Photos from the image-classification dataset "data" in the GitHub repository brianwolf/UTN-IA-TP. Its 4 classes are: Bulbasaur, Charmander, Pikachu, Squirtle.

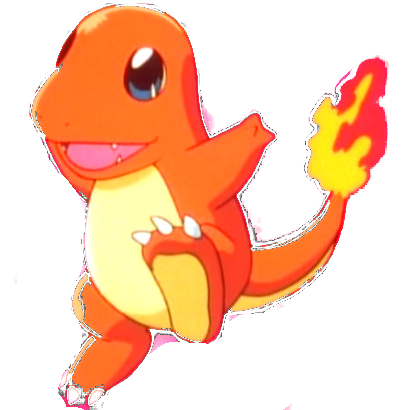
Label: Charmander

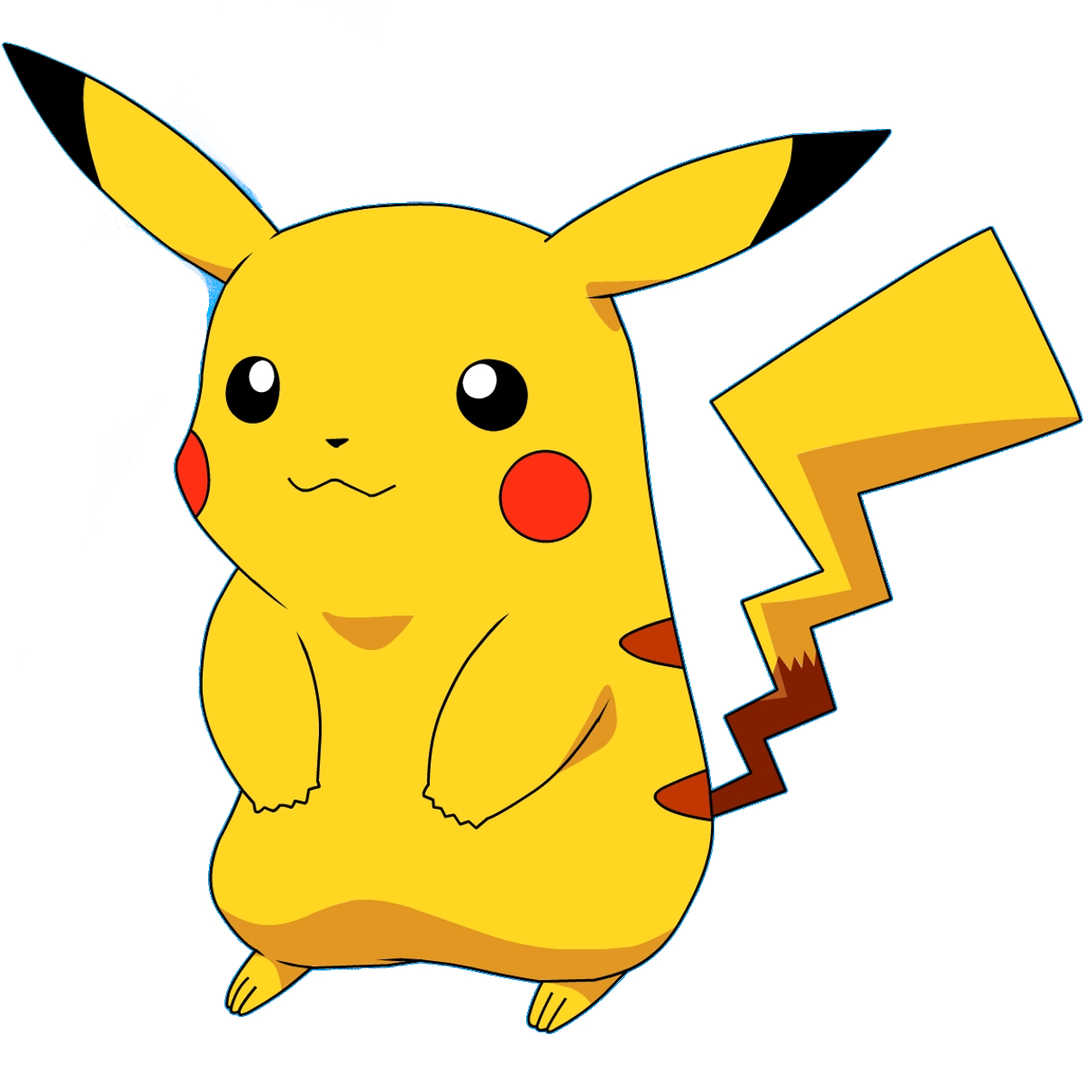
Label: Pikachu

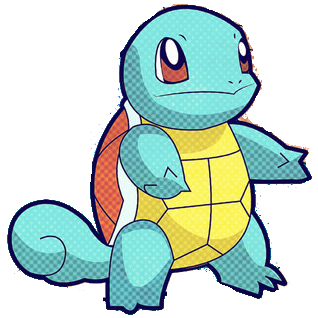
Label: Squirtle

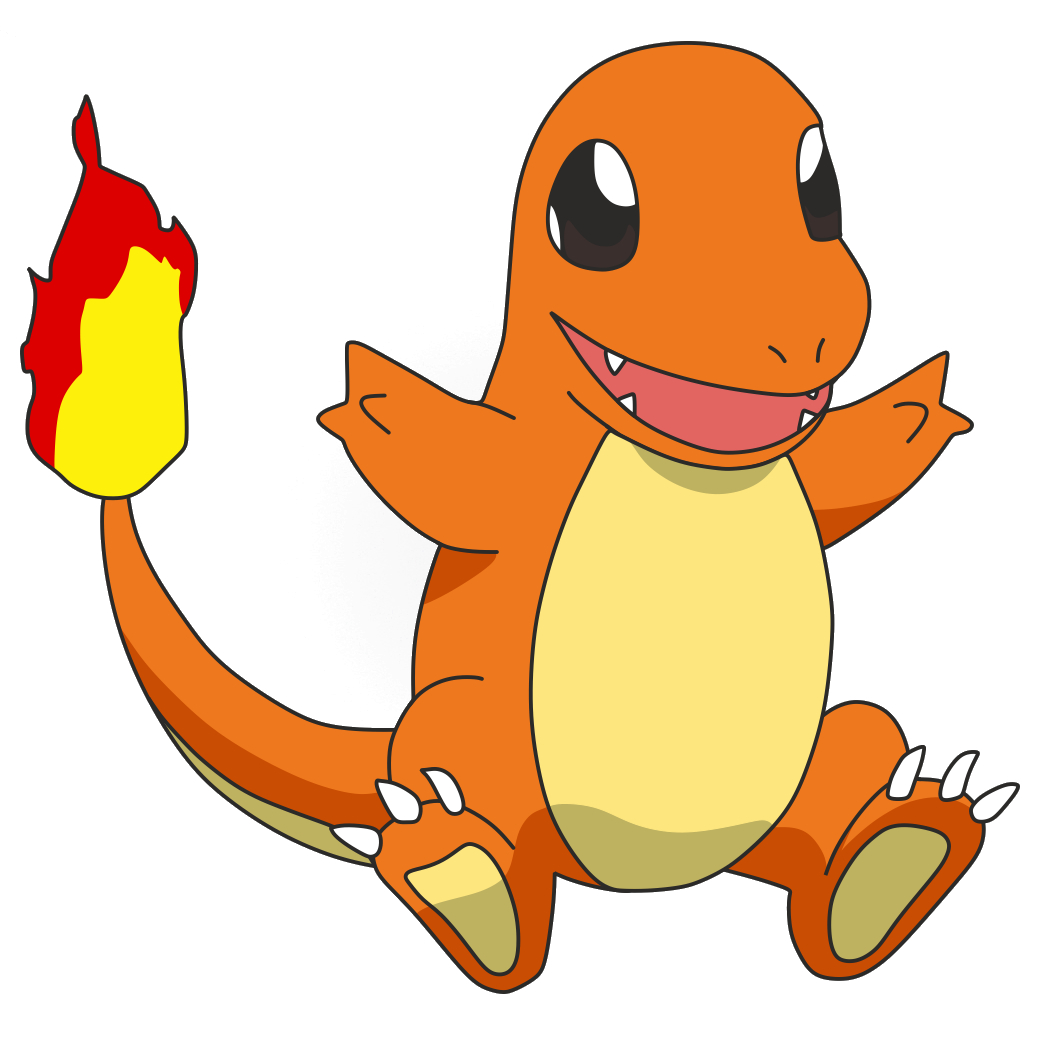
Label: Charmander

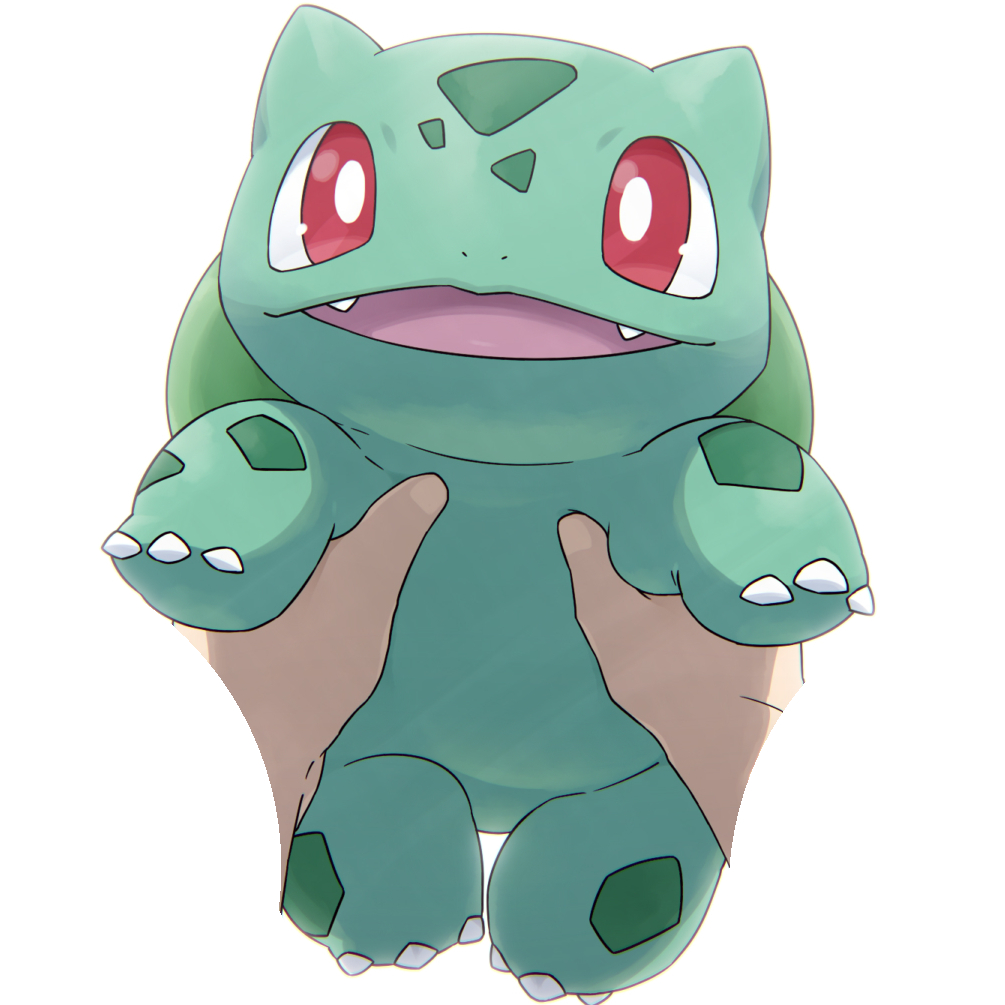
Label: Bulbasaur

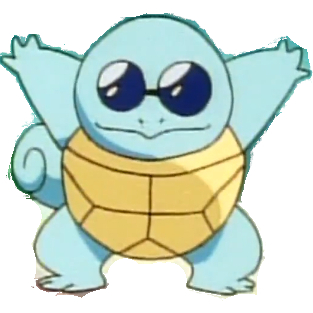
Label: Squirtle
